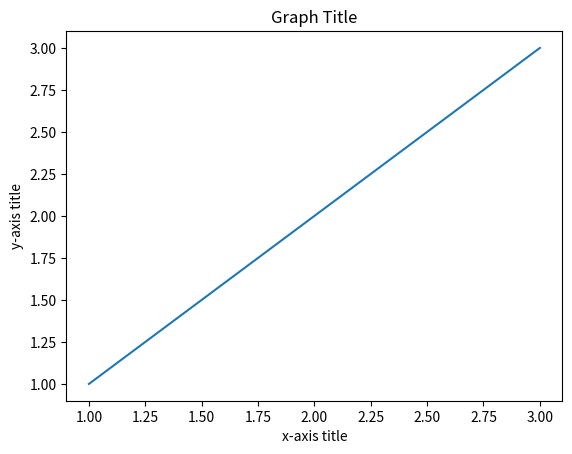

Write the Python code that produced this figure.
# 제목과 축이름

import matplotlib.pyplot as plt

# 방법 2 : 각각 plt.title(), plt.xlabel(), plt.ylabel()에 기입함.
fig, ax = plt.subplots(1,1)
ax.plot([1,2,3], [1,2,3])
ax.set_title("Graph Title")
ax.set_xlabel("x-axis title")
ax.set_ylabel("y-axis title")
plt.show()